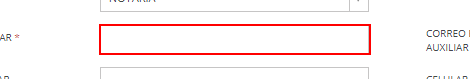
Workflow: DiligenciarFormulario

Step 1: type [in_strDireccionAuxiliar] into the text box 'direccion_auxilar' in window 'SOFTWARE DE GESTION ADMINFO -- SOLUCIONES LATINAS Ltda.' (chrome.exe)

Step 2: type [in_strTecnologoEPM] into the text box 'asistente' in window 'SOFTWARE DE GESTION ADMINFO -- SOLUCIONES LATINAS Ltda.' (chrome.exe) (no picture)

Step 3: type [in_strObservaciones] into the text box in window 'SOFTWARE DE GESTION ADMINFO -- SOLUCIONES LATINAS Ltda.' (chrome.exe) (no picture)

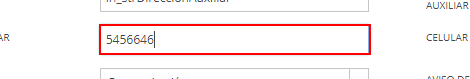
Step 4: type [in_strTelefonoAuxiliar] into the text box 'telefono_auxiliar' in window 'SOFTWARE DE GESTION ADMINFO -- SOLUCIONES LATINAS Ltda.' (chrome.exe)

Step 5: type [in_strContacto] into the text box 'cliente_contacto' in window 'SOFTWARE DE GESTION ADMINFO -- SOLUCIONES LATINAS Ltda.' (chrome.exe) (no picture)

Step 6: type [in_strNumeroDocumento] into the text box 'nit' in window 'SOFTWARE DE GESTION ADMINFO -- SOLUCIONES LATINAS Ltda.' (chrome.exe) (no picture)

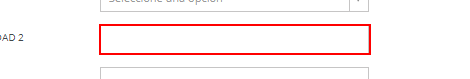
Step 7: type [in_strTelefonoSociedad2] into the text box 'telefonos' in window 'SOFTWARE DE GESTION ADMINFO -- SOLUCIONES LATINAS Ltda.' (chrome.exe)

Step 8: type [in_strNumeroProvidencia] into the text box 'nro_providencia' in window 'SOFTWARE DE GESTION ADMINFO -- SOLUCIONES LATINAS Ltda.' (chrome.exe) (no picture)

Step 9: type [in_strAuxiliarJusticia] into the text box 'nombre_auxiliar' in window 'SOFTWARE DE GESTION ADMINFO -- SOLUCIONES LATINAS Ltda.' (chrome.exe) (no picture)

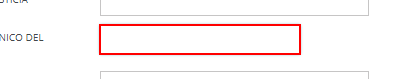
Step 10: type [in_strCorreoAuxiliar] into the text box 'email' in window 'SOFTWARE DE GESTION ADMINFO -- SOLUCIONES LATINAS Ltda.' (chrome.exe)

Step 11: type [in_strCelularAuxiliar] into the text box 'celular_auxiliar' in window 'SOFTWARE DE GESTION ADMINFO -- SOLUCIONES LATINAS Ltda.' (chrome.exe) (no picture)

Step 12: type [in_strAvisoNotificacion] into the text box 'aviso_notificacion' in window 'SOFTWARE DE GESTION ADMINFO -- SOLUCIONES LATINAS Ltda.' (chrome.exe) (no picture)

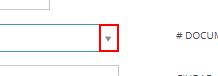
Step 13: click on the text in window 'SOFTWARE DE GESTION ADMINFO -- SOLUCIONES LATINAS Ltda.' (chrome.exe)

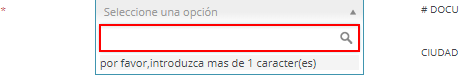
Step 14: type [in_strTipoDocumento] into the text box in window 'SOFTWARE DE GESTION ADMINFO -- SOLUCIONES LATINAS Ltda.' (chrome.exe)

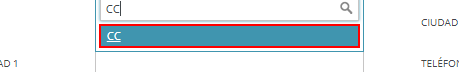
Step 15: type a value into the element in window 'SOFTWARE DE GESTION ADMINFO -- SOLUCIONES LATINAS Ltda.' (chrome.exe)

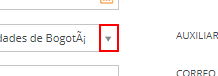
Step 16: click on the text in window 'SOFTWARE DE GESTION ADMINFO -- SOLUCIONES LATINAS Ltda.' (chrome.exe)

Step 17: type [in_strCompetencia] into the text box in window 'SOFTWARE DE GESTION ADMINFO -- SOLUCIONES LATINAS Ltda.' (chrome.exe) (no picture)

Step 18: type a value into the text box in window 'SOFTWARE DE GESTION ADMINFO -- SOLUCIONES LATINAS Ltda.' (chrome.exe) (no picture)

Step 19: click on the text in window 'SOFTWARE DE GESTION ADMINFO -- SOLUCIONES LATINAS Ltda.' (chrome.exe) (no picture)

Step 20: type [in_strTipoProceso] into the text box in window 'SOFTWARE DE GESTION ADMINFO -- SOLUCIONES LATINAS Ltda.' (chrome.exe) (no picture)

Step 21: type a value into the text box in window 'SOFTWARE DE GESTION ADMINFO -- SOLUCIONES LATINAS Ltda.' (chrome.exe) (no picture)

Step 22: click on the text in window 'SOFTWARE DE GESTION ADMINFO -- SOLUCIONES LATINAS Ltda.' (chrome.exe) (no picture)

Step 23: type [in_strCiudad] into the text box in window 'SOFTWARE DE GESTION ADMINFO -- SOLUCIONES LATINAS Ltda.' (chrome.exe) (no picture)

Step 24: type a value into the text box in window 'SOFTWARE DE GESTION ADMINFO -- SOLUCIONES LATINAS Ltda.' (chrome.exe) (no picture)

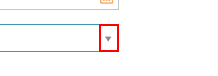
Step 25: click on the text in window 'SOFTWARE DE GESTION ADMINFO -- SOLUCIONES LATINAS Ltda.' (chrome.exe)